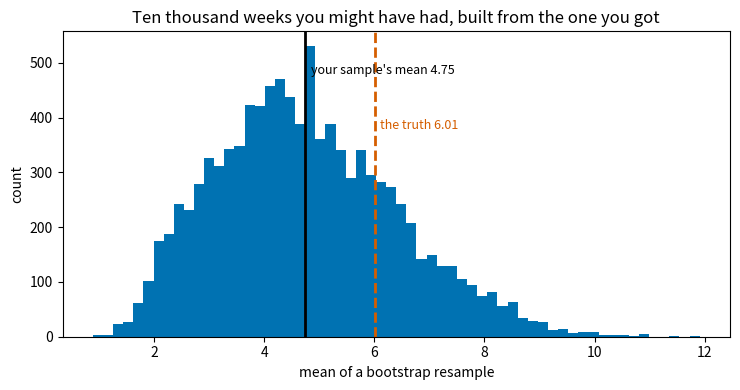
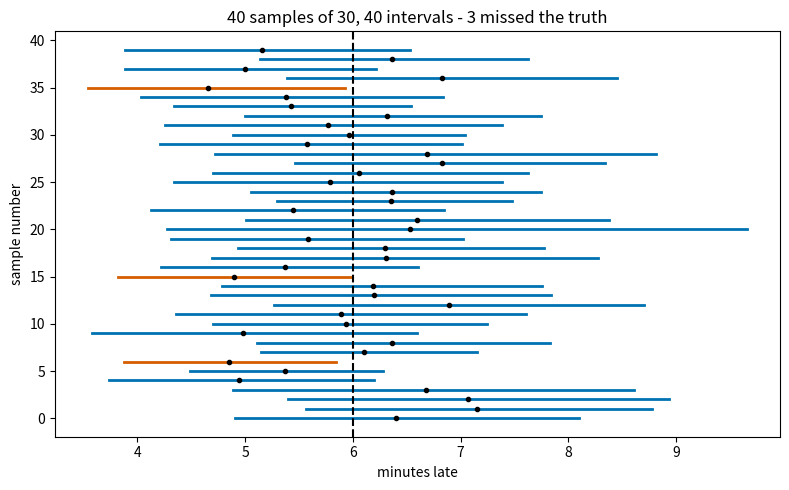

These charts were generated, in order, by the following Python code:
import matplotlib.pyplot as plt
import numpy as np
import pandas as pd

# The population is kept only so we can CHECK our answers at the end.
# The analysis below is allowed to look at `week` and nothing else.
pop_rng = np.random.default_rng(11)
population = pop_rng.gamma(2.0, 3.0, 1_000_000)
TRUE_MEAN = population.mean()

week_rng = np.random.default_rng(1)
week = population[week_rng.integers(0, len(population), 7)]

print("your data:", np.sort(week).round(2))
print("its mean :", round(float(week.mean()), 3))

def bootstrap(sample, statistic, repeats=10_000, seed=0):
    # Resample with replacement, `repeats` times, applying `statistic` to each row.
    rng = np.random.default_rng(seed)
    resamples = sample[rng.integers(0, len(sample), (repeats, len(sample)))]
    return statistic(resamples, axis=1)


boot_means = bootstrap(week, np.mean)

print("bootstrap standard error : %.4f" % boot_means.std())
print("true standard error      : %.4f   (from 03-02, using the population)"
      % (population.std() / np.sqrt(7)))
print("the sd/sqrt(n) formula   : %.4f   (using this sample's own sd)"
      % (week.std(ddof=1) / np.sqrt(7)))

fig, ax = plt.subplots(figsize=(7.5, 4))
ax.hist(boot_means, bins=60, color="#0072B2")
ax.axvline(week.mean(), color="black", linewidth=2)
ax.axvline(TRUE_MEAN, color="#D55E00", linewidth=2, linestyle="--")
ax.text(week.mean() + 0.1, 480, "your sample's mean 4.75", fontsize=9)
ax.text(TRUE_MEAN + 0.1, 380, "the truth 6.01", fontsize=9, color="#D55E00")
ax.set_xlabel("mean of a bootstrap resample")
ax.set_ylabel("count")
ax.set_title("Ten thousand weeks you might have had, built from the one you got")
plt.tight_layout()
plt.show()

low, high = np.quantile(boot_means, [0.025, 0.975])
print("estimate       : %.2f minutes" % week.mean())
print("95%% interval   : %.2f to %.2f" % (low, high))
print("does it contain the true mean (%.2f)? %s" % (TRUE_MEAN, "yes" if low <= TRUE_MEAN <= high else "no"))

cover_rng = np.random.default_rng(0)

rows = []
for n in [7, 15, 30, 100, 300]:
    hits, widths = 0, []
    for _ in range(1500):
        sample = population[cover_rng.integers(0, len(population), n)]
        resampled = sample[cover_rng.integers(0, n, (1000, n))].mean(axis=1)
        lo, hi = np.quantile(resampled, [0.025, 0.975])
        widths.append(hi - lo)
        hits += lo <= TRUE_MEAN <= hi
    rows.append({"sample size n": n,
                 "actual coverage of a '95%' interval": round(hits / 1500, 3),
                 "average width": round(float(np.mean(widths)), 3)})

print(pd.DataFrame(rows).to_string(index=False))

picture_rng = np.random.default_rng(12)

fig, ax = plt.subplots(figsize=(8, 5))
misses = 0
for i in range(40):
    sample = population[picture_rng.integers(0, len(population), 30)]
    resampled = sample[picture_rng.integers(0, 30, (3000, 30))].mean(axis=1)
    lo, hi = np.quantile(resampled, [0.025, 0.975])
    hit = lo <= TRUE_MEAN <= hi
    misses += not hit
    ax.plot([lo, hi], [i, i], color="#0072B2" if hit else "#D55E00", linewidth=2)
    ax.plot(sample.mean(), i, "o", color="black", markersize=3)

ax.axvline(TRUE_MEAN, color="black", linestyle="--", linewidth=1.5)
ax.set_xlabel("minutes late")
ax.set_ylabel("sample number")
ax.set_title("40 samples of 30, 40 intervals - %d missed the truth" % misses)
plt.tight_layout()
plt.show()
print("intervals containing the true mean: %d of 40" % (40 - misses))

uniform_rng = np.random.default_rng(4)
bounded = uniform_rng.uniform(0, 10, 1_000_000)
TRUE_MAX = 10.0

max_rng = np.random.default_rng(3)
rows = []
for n in [30, 200, 1000]:
    hits, widths = 0, []
    for _ in range(1000):
        sample = bounded[max_rng.integers(0, len(bounded), n)]
        resampled = sample[max_rng.integers(0, n, (600, n))].max(axis=1)
        lo, hi = np.quantile(resampled, [0.025, 0.975])
        widths.append(hi - lo)
        hits += lo <= TRUE_MAX <= hi
    rows.append({"sample size n": n,
                 "coverage for the MAXIMUM": round(hits / 1000, 3),
                 "average width": round(float(np.mean(widths)), 3)})

print(pd.DataFrame(rows).to_string(index=False))
print("\nthe true maximum is exactly %.1f" % TRUE_MAX)

group_rng = np.random.default_rng(20)
weekday = population[group_rng.integers(0, len(population), 60)]
weekend = population[group_rng.integers(0, len(population), 40)] * 0.75   # genuinely better

print("weekday : %.3f minutes late over 60 mornings" % weekday.mean())
print("weekend : %.3f minutes late over 40 mornings" % weekend.mean())
print("observed difference: %.3f minutes" % (weekday.mean() - weekend.mean()))

def bootstrap_two_groups(a, b, statistic, repeats=10_000, seed=21):
    rng = np.random.default_rng(seed)
    out = np.empty(repeats)
    for i in range(repeats):
        ra = a[rng.integers(0, len(a), len(a))]
        rb = b[rng.integers(0, len(b), len(b))]
        out[i] = statistic(ra, rb)
    return out


differences = bootstrap_two_groups(weekday, weekend, lambda a, b: a.mean() - b.mean())
ratios = bootstrap_two_groups(weekday, weekend, lambda a, b: b.mean() / a.mean(), seed=22)

lo_d, hi_d = np.quantile(differences, [0.025, 0.975])
lo_r, hi_r = np.quantile(ratios, [0.025, 0.975])

print("difference weekday - weekend : %.3f  95%% interval %.3f to %.3f" % (
    weekday.mean() - weekend.mean(), lo_d, hi_d))
print("  interval excludes zero: %s" % (lo_d > 0))
print()
print("ratio weekend / weekday      : %.4f  95%% interval %.4f to %.4f" % (
    weekend.mean() / weekday.mean(), lo_r, hi_r))
print()
print("(the true difference, which we are allowed to peek at, is %.3f)" % (TRUE_MEAN * 0.25))

# Your workspace. In memory: population, TRUE_MEAN, week, bootstrap,
# boot_means, bounded, weekday, weekend, bootstrap_two_groups.
